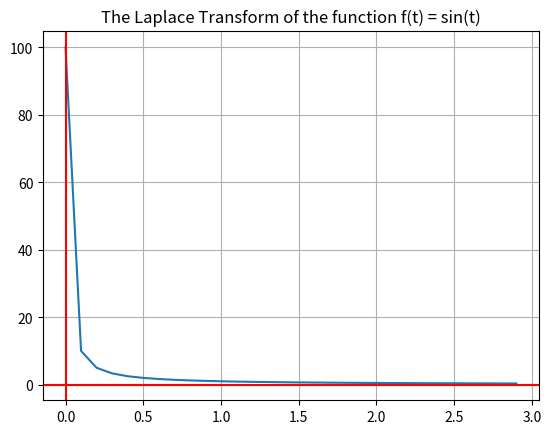

Python code for this plot:
import math
import matplotlib.pyplot as plt


def f(t):
    # JUST CHANGE THE FUNCTION HERE
    return math.sin(t)


def integrate(f):
    # UGLY BUT QUICK INTEGRATION CODING
    x = 0
    n = 0
    sum = 0
    while x <= 100:
        y = f(x)
        sum += y
        x += 0.01
        n += 1
    average = sum/n
    return average*100


def laplaceTransform(f,s):
    # GETS THE LAPLACE TRANSFORM AT S
    def g(t):
        return math.exp(-s*t)
    return integrate(g)


# PLOT IT
xpoints = []
ypoints = []
x = 0
while x < 3:
    y = laplaceTransform(f,x)
    ypoints.append(y)
    xpoints.append(x)
    x += 0.1
plt.plot(xpoints,ypoints)
plt.grid()
plt.axhline(c="r")
plt.axvline(c="r")
plt.title("The Laplace Transform of the function f(t) = sin(t)")
plt.show()

# QUIT
quit()